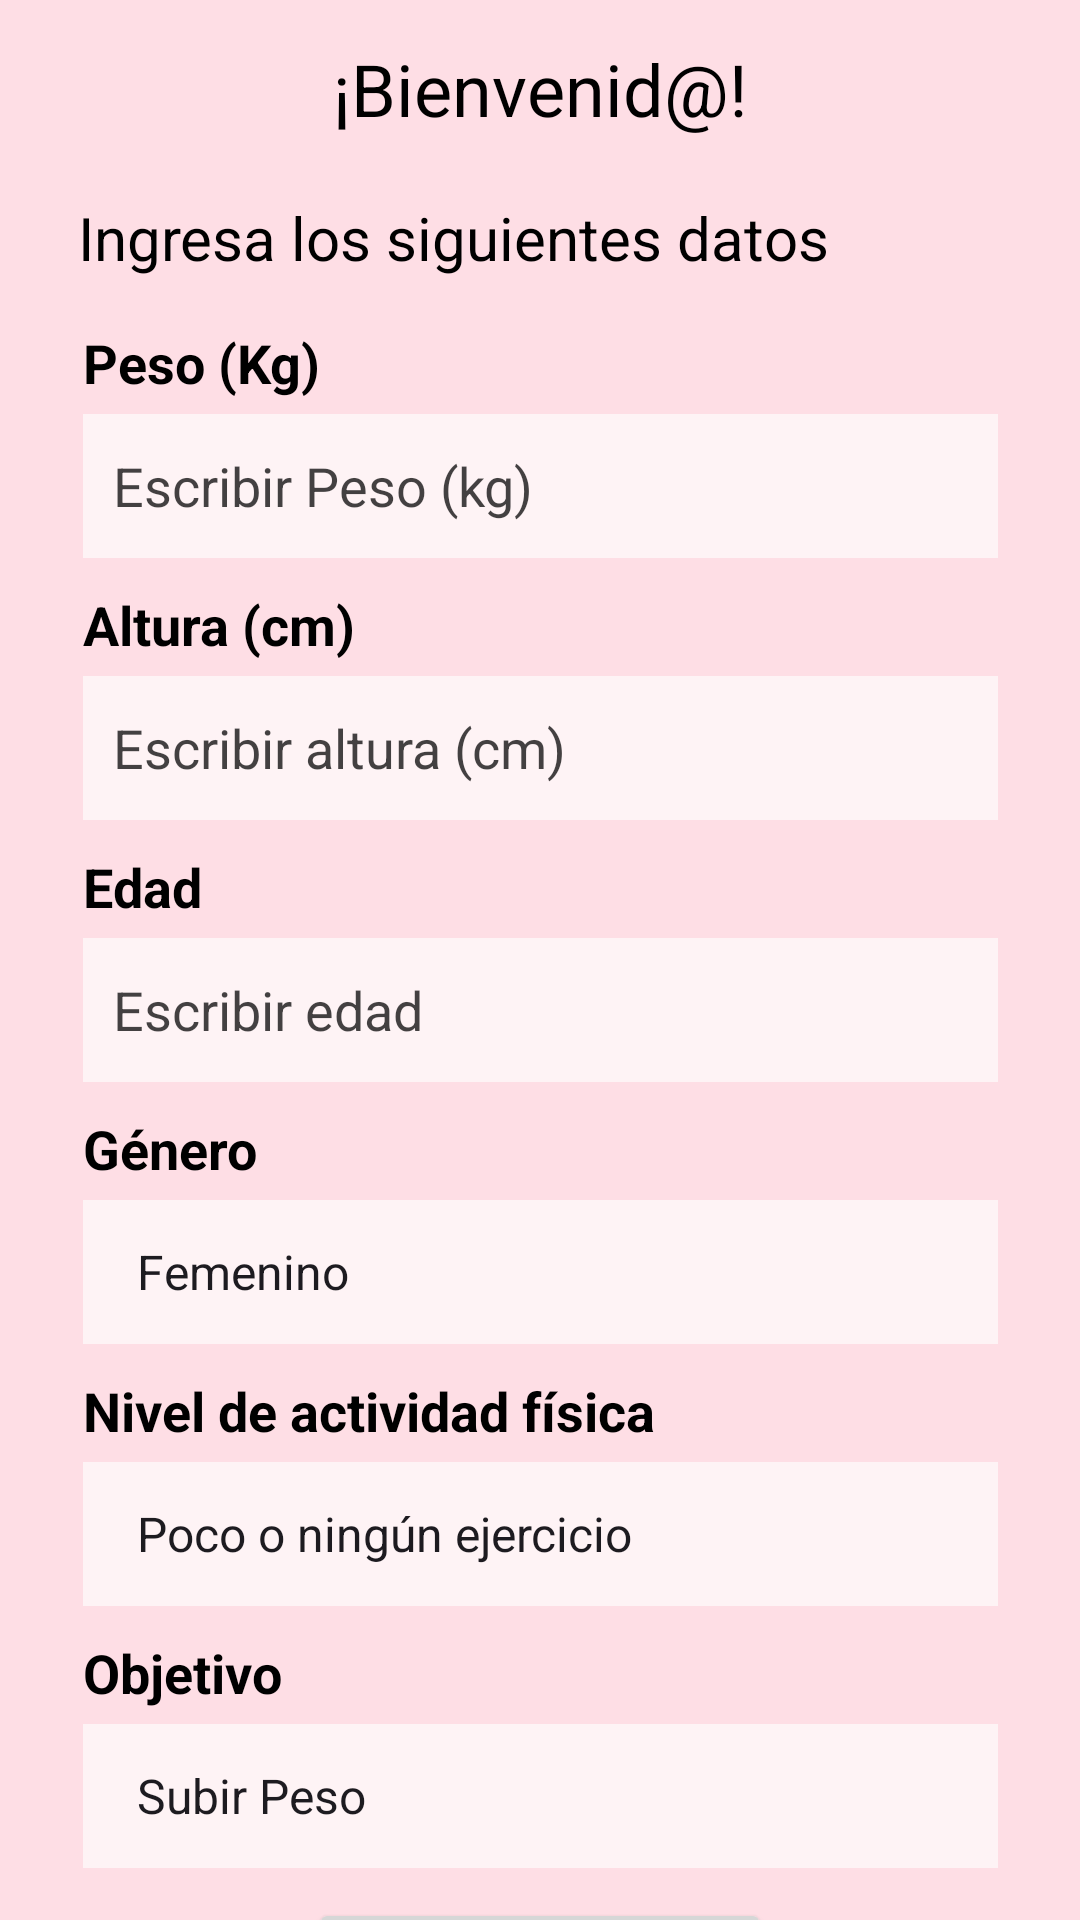

Produce the Android XML layout that renders to this screen, including the resource entries it uses.
<!-- AndroidManifest.xml: application theme Theme.CaloriasPUCP -->
<!-- res/layout/activity_main.xml -->
<?xml version="1.0" encoding="utf-8"?>
<androidx.constraintlayout.widget.ConstraintLayout xmlns:android="http://schemas.android.com/apk/res/android"
    xmlns:app="http://schemas.android.com/apk/res-auto"
    xmlns:tools="http://schemas.android.com/tools"
    android:id="@+id/main"
    android:layout_width="match_parent"
    android:layout_height="match_parent"
    android:background="#95FFCDD2"
    tools:context=".MainActivity">

    <TextView
        android:id="@+id/textView1"
        android:layout_width="wrap_content"
        android:layout_height="wrap_content"
        android:text="¡Bienvenid@!"
        android:textColor="@color/black"
        android:textSize="24sp"
        app:layout_constraintBottom_toBottomOf="parent"
        app:layout_constraintEnd_toEndOf="parent"
        app:layout_constraintStart_toStartOf="parent"
        app:layout_constraintTop_toTopOf="parent"
        app:layout_constraintVertical_bias="0.022" />

    <TextView
        android:id="@+id/textView2"
        android:layout_width="wrap_content"
        android:layout_height="wrap_content"
        android:layout_marginTop="20dp"
        android:text="Ingresa los siguientes datos"
        android:textColor="@color/black"
        android:textSize="20sp"
        app:layout_constraintEnd_toEndOf="parent"
        app:layout_constraintHorizontal_bias="0.236"
        app:layout_constraintStart_toStartOf="parent"
        app:layout_constraintTop_toBottomOf="@+id/textView1" />

    <LinearLayout
        android:layout_width="337dp"
        android:layout_height="619dp"
        android:orientation="vertical"
        android:padding="16dp"
        app:layout_constraintBottom_toBottomOf="parent"
        app:layout_constraintEnd_toEndOf="parent"
        app:layout_constraintStart_toStartOf="parent"
        app:layout_constraintTop_toBottomOf="@+id/textView2"
        app:layout_constraintVertical_bias="0.0">


        <TextView
            android:layout_width="wrap_content"
            android:layout_height="wrap_content"
            android:paddingBottom="5dp"
            android:text="Peso (Kg)"
            android:textColor="@color/black"
            android:textSize="18sp"
            android:textStyle="bold" />

        <EditText
            android:id="@+id/weightInput"
            android:inputType="numberDecimal"
            android:layout_width="match_parent"
            android:layout_height="48dp"
            android:background="#A3FFFFFF"
            android:hint="Escribir Peso (kg)"
            android:padding="10dp"
            android:textColorHint="#BC000000" />

        <TextView
            android:layout_width="wrap_content"
            android:layout_height="wrap_content"
            android:paddingTop="10dp"
            android:paddingBottom="5dp"
            android:text="Altura (cm)"
            android:textColor="@color/black"
            android:textSize="18sp"
            android:textStyle="bold" />

        <EditText
            android:id="@+id/heightInput"
            android:inputType="numberDecimal"
            android:layout_width="match_parent"
            android:layout_height="48dp"
            android:background="#A3FFFFFF"
            android:hint="Escribir altura (cm)"
            android:padding="10dp"
            android:textColorHint="#BC000000" />

        <TextView
            android:layout_width="wrap_content"
            android:layout_height="wrap_content"
            android:paddingTop="10dp"
            android:paddingBottom="5dp"
            android:text="Edad"
            android:textColor="@color/black"
            android:textSize="18sp"
            android:textStyle="bold" />

        <EditText
            android:id="@+id/ageInput"
            android:inputType="number"
            android:layout_width="match_parent"
            android:layout_height="48dp"
            android:background="#A3FFFFFF"
            android:hint="Escribir edad"
            android:padding="10dp"
            android:textColorHint="#BC000000" />

        <TextView
            android:layout_width="wrap_content"
            android:layout_height="wrap_content"
            android:paddingTop="10dp"
            android:paddingBottom="5dp"
            android:text="Género"
            android:textColor="@color/black"
            android:textSize="18sp"
            android:textStyle="bold" />

        <Spinner
            android:id="@+id/genderGroup"
            android:layout_width="match_parent"
            android:layout_height="48dp"
            android:background="#A3FFFFFF"
            android:entries="@array/genderGroups"
            android:padding="10dp" />

        <TextView
            android:layout_width="wrap_content"
            android:layout_height="wrap_content"
            android:paddingTop="10dp"
            android:paddingBottom="5dp"
            android:text="Nivel de actividad física"
            android:textColor="@color/black"
            android:textSize="18sp"
            android:textStyle="bold" />

        <Spinner
            android:id="@+id/activityLevel"
            android:layout_width="match_parent"
            android:layout_height="48dp"
            android:background="#A3FFFFFF"
            android:entries="@array/activity_levels"
            android:padding="10dp"
            android:textColorHint="@color/black" />

        <TextView
            android:layout_width="wrap_content"
            android:layout_height="wrap_content"
            android:paddingTop="10dp"
            android:paddingBottom="5dp"
            android:text="Objetivo"
            android:textColor="@color/black"
            android:textSize="18sp"
            android:textStyle="bold" />

        <Spinner
            android:id="@+id/objectiveSpinner"
            android:layout_width="match_parent"
            android:layout_height="48dp"
            android:background="#A3FFFFFF"
            android:entries="@array/objectives"
            android:padding="10dp"
            android:textColorHint="@color/black" />


        

        <Button
            android:id="@+id/calculateBtn"
            android:layout_width="154dp"
            android:layout_height="50dp"
            android:layout_gravity="center"
            android:layout_marginTop="10dp"
            android:text="Empezar"
            android:textSize="20sp" />
    </LinearLayout>

</androidx.constraintlayout.widget.ConstraintLayout>
<!-- resources referenced by this layout -->
<resources>
  <string-array name="activity_levels">
          <item>Poco o ningún ejercicio</item>
          <item>Ejercicio ligero</item>
          <item>Ejercicio moderado</item>
          <item>Ejercicio fuerte</item>
          <item>Ejercicio muy fuerte</item>
      </string-array>
  <string-array name="genderGroups">
          <item>Femenino</item>
          <item>Masculino</item>
      </string-array>
  <string-array name="objectives">
          <item>Subir Peso</item>
          <item>Bajar Peso</item>
          <item>Mantener Peso</item>
      </string-array>
  <style name="Theme.CaloriasPUCP" parent="Base.Theme.CaloriasPUCP" />
  <style name="Base.Theme.CaloriasPUCP" parent="Theme.Material3.DayNight.NoActionBar">
          
          
      </style>
  <!-- not gathered from this repository: default colours our renderer supplied (Android Studio template values) -->
  <color name="black">#FF000000</color>
</resources>
